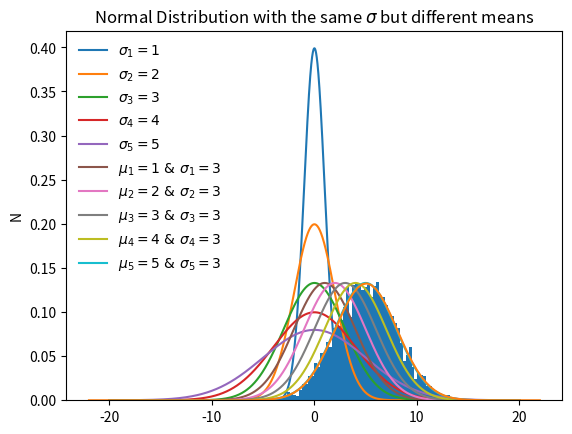
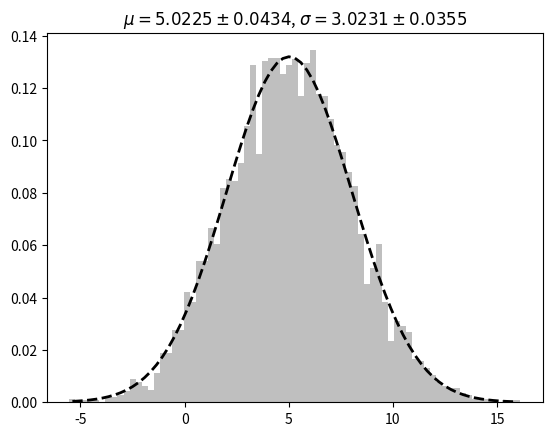

The script that saved these images, in order:
# -*- coding: utf-8 -*-
"""Guassian_distributions.ipynb

Automatically generated by Colab.

Original file is located at
    https://colab.research.google.com/<link-removed>
"""

import numpy as np
import scipy as sp
from scipy import stats
from scipy.stats import norm
from scipy.optimize import curve_fit
import matplotlib.pyplot as plt

## generate the data and plot it for an ideal normal curve

## x-axis for the plot [random numbers in -N to N range]
x_data = np.arange(-20, 20, 0.0001)

## y-axis as the gaussian  (https://scipy.github.io/devdocs/reference/generated/scipy.stats.norm.html)
y_data = stats.norm.pdf(x_data, 0, 1)

y1_data = stats.norm.pdf(x_data, 0, 2)
y2_data = stats.norm.pdf(x_data, 0, 3)
y3_data = stats.norm.pdf(x_data, 0, 4)
y4_data = stats.norm.pdf(x_data, 0, 5)

## plot data
plt.plot(x_data, y_data, label='$\sigma_{1}=1$')
plt.plot(x_data, y1_data, label='$\sigma_{2}=2$')
plt.plot(x_data, y2_data, label='$\sigma_{3}=3$')
plt.plot(x_data, y3_data, label='$\sigma_{4}=4$')
plt.plot(x_data, y4_data, label='$\sigma_{5}=5$')

#plt.xlabel("Gaussain variable")
plt.ylabel("N")
#plt.legend(["blue", "green"], loc="lower right")
plt.title("Normal Distribution with the same mean but different $\sigma$s")
plt.legend(loc='upper left', frameon=False)
plt.show()

## y-axis as the gaussian
y_data = stats.norm.pdf(x_data, 1, 3)
y1_data = stats.norm.pdf(x_data, 2, 3)
y2_data = stats.norm.pdf(x_data, 3, 3)
y3_data = stats.norm.pdf(x_data, 4, 3)
y4_data = stats.norm.pdf(x_data, 5, 3)

## plot data
plt.plot(x_data, y_data, label='$\mu_{1} = 1~&~\sigma_{1}=3$')
plt.plot(x_data, y1_data, label='$\mu_{2} = 2~&~\sigma_{2}=3$')
plt.plot(x_data, y2_data, label='$\mu_{3} = 3~&~\sigma_{3}=3$')
plt.plot(x_data, y3_data, label='$\mu_{4} = 4~&~\sigma_{4}=3$')
plt.plot(x_data, y4_data, label='$\mu_{5} = 5~&~\sigma_{5}=3$')

#plt.xlabel("Gaussain variable")
plt.ylabel("N")
#plt.legend(["blue", "green"], loc="lower right")
plt.title("Normal Distribution with the same $\sigma$ but different means")
plt.legend(loc='upper left', frameon=False)
plt.show()

## trapz Integrate along the given axis using the composite trapezoidal rule (https://colab.research.google.com/<link-removed>)
delta = (max(x_data) - min(x_data))/len(x_data)
area = np.trapz(y1_data, dx=delta)
print("area =", area)

#Draw random samples from a normal (Gaussian) distribution. (https://numpy.org/doc/stable/reference/random/generated/numpy.random.normal.html)
data = np.random.normal(loc=5.0, scale=3.0, size=5000)
#norm.fit tries to fit the parameters of a normal distribution based on the data. And indeed in the example above mean is approximately loc and std is approximately scale
mean,std=norm.fit(data)
print("mean =", mean)
print("std =", std)
nbins = 75
plt.hist(data, nbins, density=True)


xmin, xmax = plt.xlim()
x = np.linspace(xmin, xmax, 100)
y = norm.pdf(x, mean, std)
plt.plot(x, y)

fig, ax = plt.subplots()

n, bins, patches = ax.hist(data,nbins, density=True, facecolor = 'grey', alpha = 0.5, label='before');

centers = (0.5*(bins[1:]+bins[:-1]))
#curve_fit(lambda
#pars, cov = curve_fit(lambda x, mu, sig : norm.pdf(x, loc=mu, scale=sig), centers, n, p0=[0,1])
pars, cov = curve_fit(lambda data, mu, sig : norm.pdf(data, loc=mu, scale=sig), centers, n, p0=[0,1])

ax.plot(centers, norm.pdf(centers,*pars), 'k--',linewidth = 2, label='fit before')
ax.set_title('$\mu={:.4f}\pm{:.4f}$, $\sigma={:.4f}\pm{:.4f}$'.format(pars[0],np.sqrt(cov[0,0]), pars[1], np.sqrt(cov[1,1 ])))

#plt.plot(x, y)
plt.show()